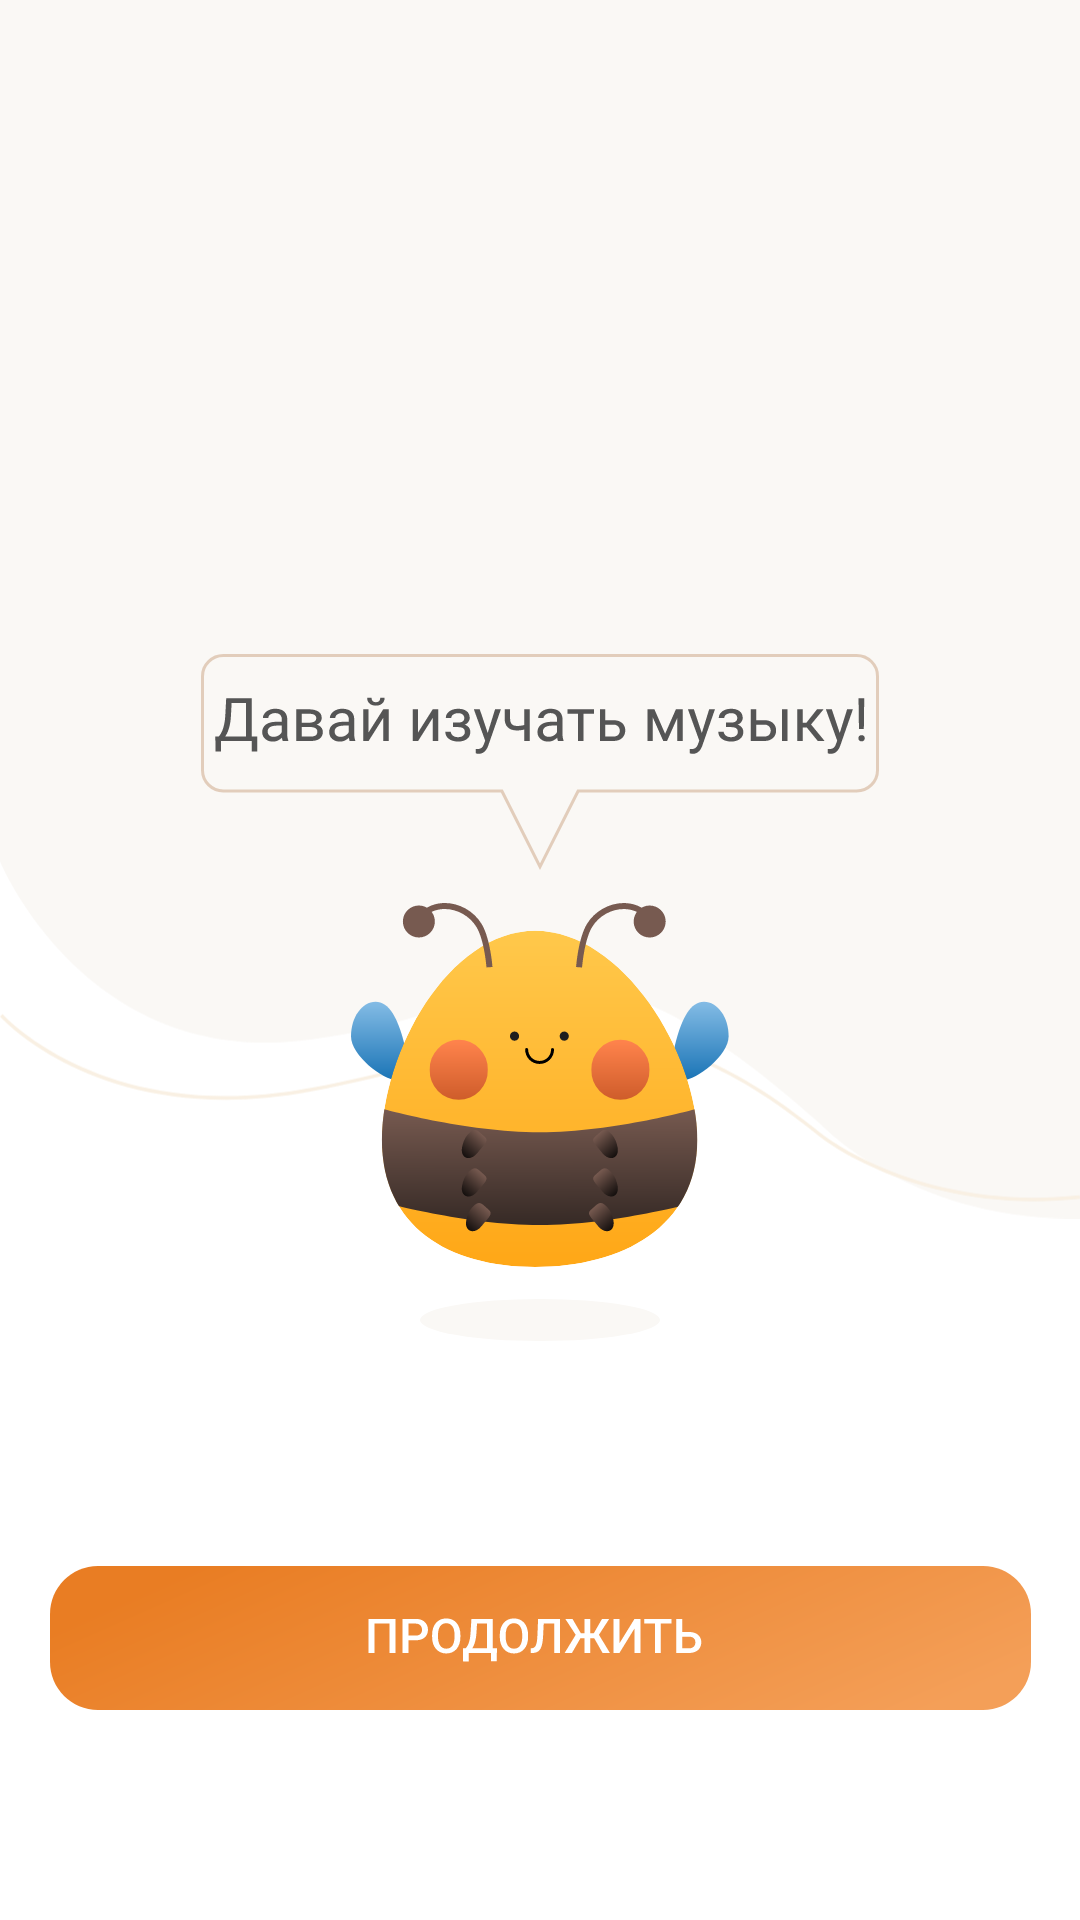

Android layout source for this screen:
<!-- AndroidManifest.xml: application theme Theme.BeeMusical -->
<!-- res/layout/fragment_description_2.xml -->
<?xml version="1.0" encoding="utf-8"?>
<androidx.constraintlayout.widget.ConstraintLayout xmlns:android="http://schemas.android.com/apk/res/android"
    xmlns:app="http://schemas.android.com/apk/res-auto"
    xmlns:tools="http://schemas.android.com/tools"
    android:layout_width="match_parent"
    android:layout_height="match_parent"
    android:background="#FFFFFF">

    <ImageView
        android:id="@+id/imageView7"
        android:layout_width="0dp"
        android:layout_height="wrap_content"
        android:layout_marginTop="-100dp"
        app:layout_constraintEnd_toEndOf="parent"
        app:layout_constraintStart_toStartOf="parent"
        app:layout_constraintTop_toTopOf="parent"
        app:srcCompat="@drawable/description_background" />

    <ImageView
        android:id="@+id/imageView10"
        android:layout_width="wrap_content"
        android:layout_height="wrap_content"
        android:layout_marginBottom="10dp"
        app:layout_constraintBottom_toTopOf="@+id/imageView8"
        app:layout_constraintEnd_toEndOf="parent"
        app:layout_constraintStart_toStartOf="parent"
        app:srcCompat="@drawable/description_hello_text_2" />

    <ImageView
        android:id="@+id/imageView8"
        android:layout_width="wrap_content"
        android:layout_height="wrap_content"
        android:layout_marginTop="300dp"
        app:layout_constraintEnd_toEndOf="parent"
        app:layout_constraintStart_toStartOf="parent"
        app:layout_constraintTop_toTopOf="parent"
        app:srcCompat="@drawable/description_bee" />

    <ImageView
        android:id="@+id/imageView9"
        android:layout_width="wrap_content"
        android:layout_height="wrap_content"
        android:layout_marginTop="10dp"
        app:layout_constraintEnd_toEndOf="parent"
        app:layout_constraintStart_toStartOf="parent"
        app:layout_constraintTop_toBottomOf="@+id/imageView8"
        app:srcCompat="@drawable/description_shadow" />

    <ImageButton
        android:id="@+id/continue_image_button"
        android:layout_width="wrap_content"
        android:layout_height="wrap_content"
        android:layout_gravity="bottom|center"

        android:layout_marginBottom="60dp"
        android:backgroundTint="#00404040"
        android:contentDescription="@string/start_button"
        app:layout_constraintBottom_toBottomOf="parent"
        app:layout_constraintEnd_toEndOf="parent"
        app:layout_constraintStart_toStartOf="parent"
        app:srcCompat="@drawable/next_button" />

</androidx.constraintlayout.widget.ConstraintLayout>
<!-- resources referenced by this layout -->
<resources>
  <!-- drawable description_background (drawable) -->
  <vector xmlns:android="http://schemas.android.com/apk/res/android"
      android:width="375dp"
      android:height="516dp"
      android:viewportWidth="375"
      android:viewportHeight="516">
    <path
        android:pathData="M0,0V391.93C0,391.93 29.13,462.44 104.02,454.26C178.91,446.07 194.44,402 284.86,483.22C284.86,483.22 316.76,517.22 375,515.97V0H0Z"
        android:fillColor="#FAF8F5"/>
    <path
        android:pathData="M359.19,510C312.38,510 284.65,487.61 284.35,487.36C228.89,442.15 194.9,450.77 147.86,462.72C135.38,465.89 122.47,469.17 107.74,471.92C35.77,485.38 0.36,446.23 0,445.82L0.88,445C1.22,445.39 36.26,484.04 107.52,470.71C122.22,467.96 135.1,464.7 147.56,461.53C194.93,449.51 229.15,440.83 285.07,486.4C285.42,486.68 319.07,513.82 374.88,507.94L375,509.15C369.52,509.74 364.24,510 359.19,510Z"
        android:fillColor="#F9F0E3"/>
  </vector>
  <!-- drawable description_bee: vector/xml drawable (drawable, 11860 chars, omitted) -->
  <!-- drawable description_hello_text_2: vector/xml drawable (drawable, 14614 chars, omitted) -->
  <!-- drawable description_shadow (drawable) -->
  <vector xmlns:android="http://schemas.android.com/apk/res/android"
      android:width="80dp"
      android:height="14dp"
      android:viewportWidth="80"
      android:viewportHeight="14">
    <path
        android:pathData="M0,7a40,7 0,1 0,80 0a40,7 0,1 0,-80 0z"
        android:fillColor="#FAF8F5"/>
  </vector>
  <!-- drawable next_button: vector/xml drawable (drawable, 6129 chars, omitted) -->
  <string name="start_button">Start button</string>
  <style name="Theme.BeeMusical" parent="Theme.MaterialComponents.DayNight.DarkActionBar">
          
          <item name="colorPrimary">@color/purple_500</item>
          <item name="colorPrimaryVariant">@color/purple_700</item>
          <item name="colorOnPrimary">@color/white</item>
          
          <item name="colorSecondary">@color/teal_200</item>
          <item name="colorSecondaryVariant">@color/teal_700</item>
          <item name="colorOnSecondary">@color/black</item>
          
          <item name="android:statusBarColor">?attr/colorPrimaryVariant</item>
          
      </style>
  <!-- not gathered from this repository: default colours our renderer supplied (Android Studio template values) -->
  <color name="purple_500">#FF6200EE</color>
  <color name="purple_700">#FF3700B3</color>
  <color name="teal_200">#FF03DAC5</color>
  <color name="teal_700">#FF018786</color>
  <color name="black">#FF000000</color>
  <color name="white">#FFFFFFFF</color>
</resources>
